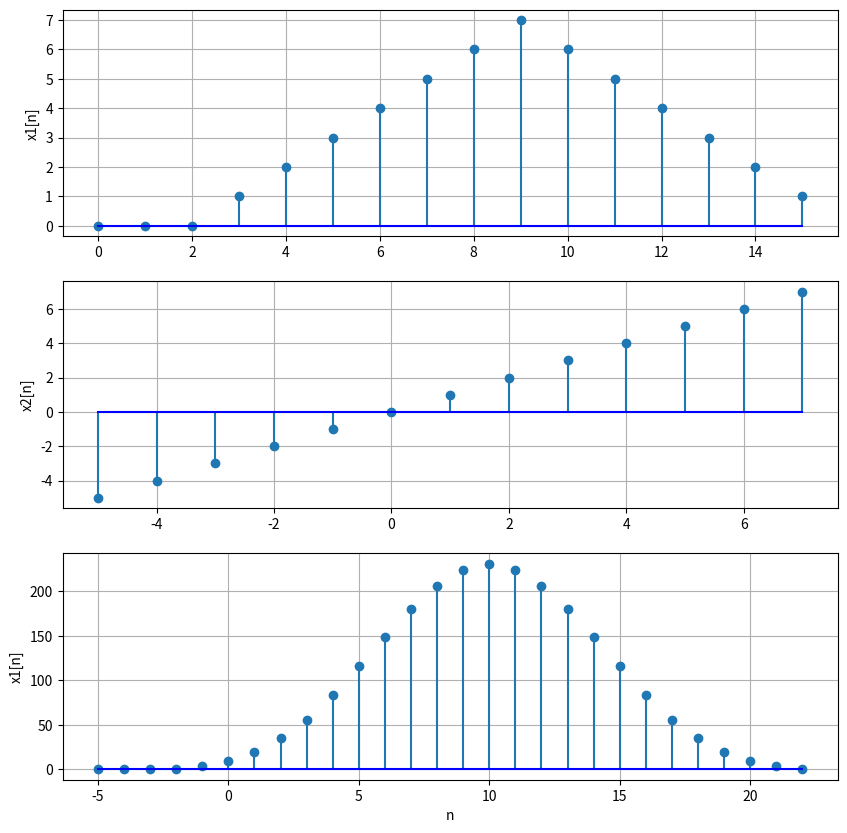

This chart was generated by the following Python code:
import numpy as np
import matplotlib.pyplot as plt

n1_start = 0
n1_end = 15
n2_start = -5
n2_end = 7

n1 = np.arange(n1_start, n1_end+1)
x1 = np.array([0,0,0,1,2,3,4,5,6,7,6,5,4,3,2,1])
n2 = np.arange(n2_start, n2_end+1)
x2 = np.array([1,2,3,4,5,6,7,6,5,4,3,2,1])

n_start = n1[0] + n2[0]
n_end = n1[-1] + n2[-1]
n = np.arange(n_start, n_end+1)

print(f"n1: {n1}")
print(f"n2: {n2}")
print(f"n: {n}")

x = np.convolve(x1, x2)

plt.figure(figsize = (10, 10))

plt.subplot(3, 1, 1)
plt.stem(n1, x1, basefmt="blue")
plt.grid()
plt.ylabel("x1[n]")

plt.subplot(3, 1, 2)
plt.stem(n2, n2, basefmt="blue")
plt.grid()
plt.ylabel("x2[n]")

plt.subplot(3, 1, 3)
plt.stem(n, x, basefmt="blue")
plt.grid()
plt.xlabel("n")
plt.ylabel("x1[n]")

plt.show()